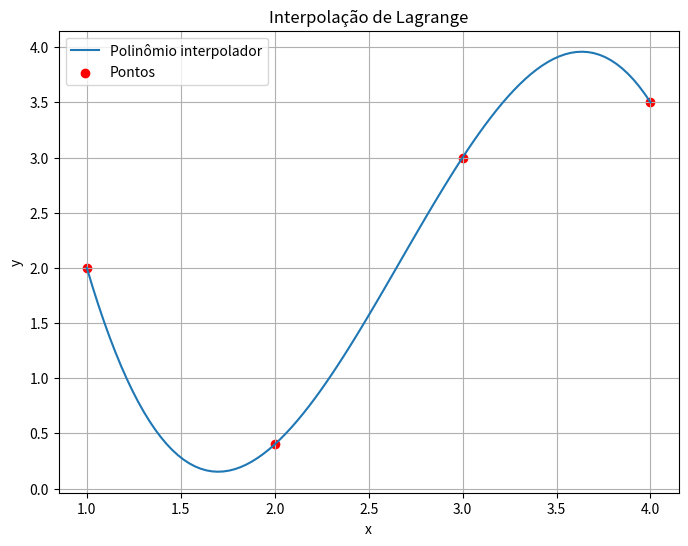
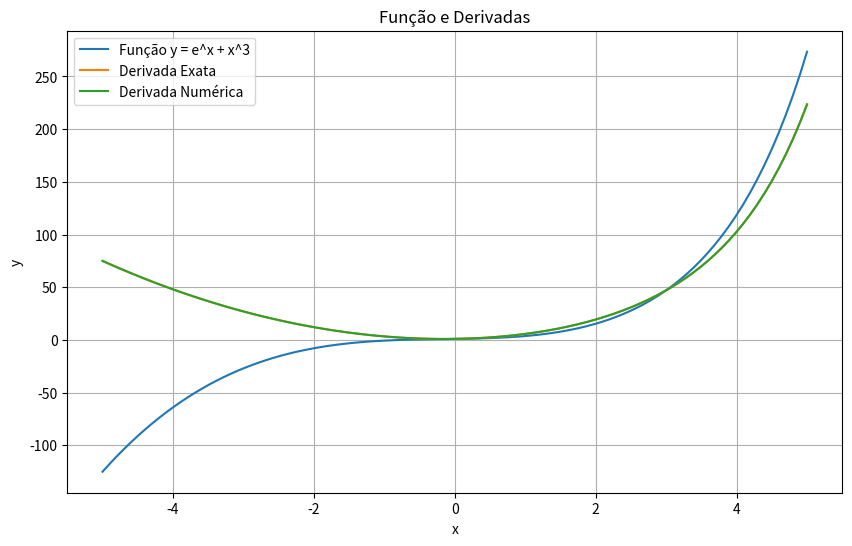
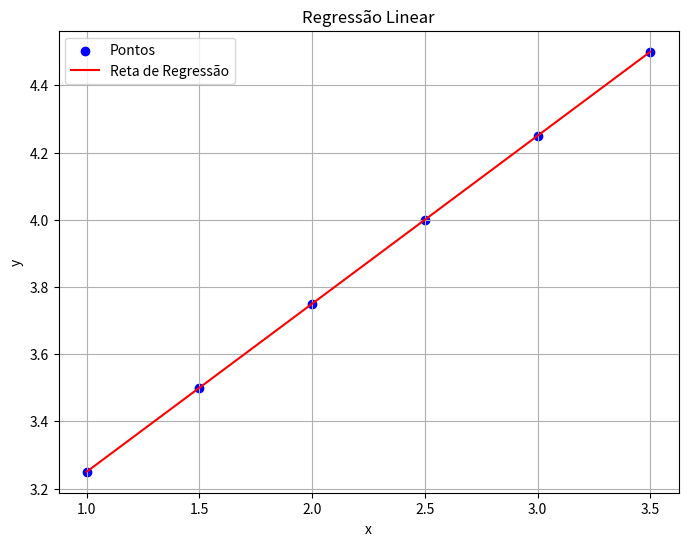

Recreate these plots in Python, in order.
# -*- coding: utf-8 -*-
"""av2.ipynb

Automatically generated by Colaboratory.

Original file is located at
    https://colab.research.google.com/<link-removed>
"""

import numpy as np

def jacobi(A, b, x0, tol, N):
    A = A.astype('double')
    b = b.astype('double')
    x0 = x0.astype('double')

    n = np.shape(A)[0]
    x = np.zeros(n)
    it = 0

    while it < N:
        it += 1

        for i in np.arange(n):
            x[i] = b[i]
            for j in np.concatenate((np.arange(0, i), np.arange(i + 1, n))):
                x[i] -= A[i, j] * x0[j]
            x[i] /= A[i, i]

        if np.linalg.norm(x - x0, np.inf) < tol:
            return x

        x0 = np.copy(x)

    raise NameError('Número máximo de iterações excedido.')

def gauss_seidel(A, b, tol, max_iter):
    x = np.zeros_like(b, dtype=np.double)
    for k in range(max_iter):
        x_old = x.copy()
        for i in range(A.shape[0]):
            x[i] = (b[i] - np.dot(A[i, :i], x[:i]) - np.dot(A[i, (i + 1):], x_old[(i + 1):])) / A[i, i]
        if np.linalg.norm(x - x_old, ord=np.inf) / np.linalg.norm(x, ord=np.inf) < tol:
            return x
    return x

# Matriz A
A = np.array([[1, 2, -1, 0],
              [2, -1, 0, 0],
              [0, -1, 2, -1],
              [0, 0, -1, 2]])

# Vetor de termos independentes b
b = np.array([1, 1, 1, 1])

# Vetor inicial x0
x0 = np.array([0, 0, 0, 0])

# Tolerância
tolerance = 0.0001

# Número máximo de iterações
max_iterations = 1000

# Resolução do sistema usando o método de Jacobi
try:
    x_jacobi = jacobi(A, b, x0, tolerance, max_iterations)
    print("Solução pelo método de Jacobi:", x_jacobi)
except NameError as e:
    print(e)

# Resolução do sistema usando o método de Gauss-Seidel
solution_gauss_seidel = gauss_seidel(A, b, tolerance, max_iterations)
print("Solução pelo método de Gauss-Seidel:", solution_gauss_seidel)

import numpy as np

# Pontos de dados
x = np.array([1, 2, 3, 4])
y = np.array([2, 0.4, 3, 3.5])

# Grau do polinômio interpolador
degree = len(x) - 1

# Função de interpolação de Lagrange
def lagrange_interpolation(x, y, degree, xi):
    result = 0
    for i in range(degree+1):
        term = y[i]
        for j in range(degree+1):
            if j != i:
                term *= (xi - x[j]) / (x[i] - x[j])
        result += term
    return result

# Valores xi para interpolação
xi = np.linspace(1, 4, 100)

# Calculando os valores yi interpolados
yi = [lagrange_interpolation(x, y, degree, val) for val in xi]

# Imprimindo os coeficientes do polinômio interpolador
coefficients = np.polyfit(x, y, degree)
polynomial = np.poly1d(coefficients)
print("Polinômio interpolador:", polynomial)

# Plotando os pontos e o polinômio interpolador
import matplotlib.pyplot as plt

plt.figure(figsize=(8, 6))
plt.plot(xi, yi, label='Polinômio interpolador')
plt.scatter(x, y, color='red', label='Pontos')
plt.xlabel('x')
plt.ylabel('y')
plt.title('Interpolação de Lagrange')
plt.legend()
plt.grid(True)
plt.show()

import math
import numpy as np
import matplotlib.pyplot as plt

def func(x):
    return math.exp(x) + x**3

def derivative_exact(x):
    return math.exp(x) + 3*x**2

def derivative_numeric(x, h=0.001):
    return (func(x + h) - func(x)) / h

# Valores de x para o gráfico
x = np.linspace(-5, 5, 100)

# Valores correspondentes de y, derivada exata e derivada numérica
y = [func(i) for i in x]
exact_derivative = [derivative_exact(i) for i in x]
numeric_derivative = [derivative_numeric(i) for i in x]

# Plotando a função e as derivadas
plt.figure(figsize=(10, 6))
plt.plot(x, y, label='Função y = e^x + x^3')
plt.plot(x, exact_derivative, label='Derivada Exata')
plt.plot(x, numeric_derivative, label='Derivada Numérica')
plt.xlabel('x')
plt.ylabel('y')
plt.title('Função e Derivadas')
plt.legend()
plt.grid(True)
plt.show()
print("Derivada exata:", exact_derivative)
print("Derivada numérica:", numeric_derivative)

import numpy as np
import matplotlib.pyplot as plt

# Dados de entrada (pontos)
x = [1, 1.5, 2, 2.5, 3, 3.5]
y = [3.25, 3.5, 3.75, 4, 4.25, 4.5]

# Realizando a regressão linear
coefficients = np.polyfit(x, y, 1)
slope = coefficients[0]  # Coeficiente angular
intercept = coefficients[1]  # Coeficiente linear

# Equação da reta de regressão
equacao_reta = f"y = {slope} * x + {intercept}"
print("Equação da reta de regressão:", equacao_reta)

# Pontos de x para o gráfico
x_grafico = np.linspace(min(x), max(x), 100)

# Valores correspondentes de y para a reta de regressão
y_regressao = slope * x_grafico + intercept

# Plotando os pontos e a reta de regressão
plt.figure(figsize=(8, 6))
plt.scatter(x, y, color='blue', label='Pontos')
plt.plot(x_grafico, y_regressao, color='red', label='Reta de Regressão')
plt.xlabel('x')
plt.ylabel('y')
plt.title('Regressão Linear')
plt.legend()
plt.grid(True)
plt.show()

import math
import numpy as np

def func_a(x):
    return np.cos(2*x)

def func_b(x):
    return np.log(x)

def riemann_sum(func, a, b, n):
    dx = (b - a) / n
    x = np.linspace(a, b, n+1)
    y = func(x)
    return dx * np.sum(y[:-1])

def trapezoidal_rule(func, a, b, n):
    dx = (b - a) / n
    x = np.linspace(a, b, n+1)
    y = func(x)
    return dx * (np.sum(y) - 0.5 * (y[0] + y[-1]))

def simpsons_rule(func, a, b, n):
    if n % 2 != 0:
        n += 1  # Ajuste para garantir que seja um número par de subintervalos
    dx = (b - a) / n
    x = np.linspace(a, b, n+1)
    y = func(x)
    return (dx / 3) * (np.sum(y[0:-1:2]) + 4*np.sum(y[1:-1:2]) + y[-1])

def absolute_error(true_value, approx_value):
    return np.abs(true_value - approx_value)

# Intervalo de integração para a integral (a)
a_a = 2
b_a = 5

# Intervalo de integração para a integral (b)
a_b = 1
b_b = 4

# Número de subintervalos para as tabelas
n_values = [4, 10, 25, 100]

# Tabela 1: Comparação dos resultados (integral a)
print("Tabela 1: Comparação dos resultados (integral a)")
print("n \t\t Riemann \t\t Trapézios \t\t Simpson")
print("-" * 56)
for n in n_values:
    result_riemann_a = riemann_sum(func_a, a_a, b_a, n)
    result_trapezoidal_a = trapezoidal_rule(func_a, a_a, b_a, n)
    result_simpson_a = simpsons_rule(func_a, a_a, b_a, n)
    print(f"{n} \t\t {result_riemann_a:.6f} \t\t {result_trapezoidal_a:.6f} \t\t {result_simpson_a:.6f}")
print()

# Tabela 2: Comparação dos erros absolutos (integral a)
print("Tabela 2: Comparação dos erros absolutos (integral a)")
print("n \t\t Erro Riemann \t\t Erro Trapézios \t\t Erro Simpson")
print("-" * 72)
true_value_a = math.sin(4) - math.sin(10)
for n in n_values:
    result_riemann_a = riemann_sum(func_a, a_a, b_a, n)
    result_trapezoidal_a = trapezoidal_rule(func_a, a_a, b_a, n)
    result_simpson_a = simpsons_rule(func_a, a_a, b_a, n)
    error_riemann_a = absolute_error(true_value_a, result_riemann_a)
    error_trapezoidal_a = absolute_error(true_value_a, result_trapezoidal_a)
    error_simpson_a = absolute_error(true_value_a, result_simpson_a)
    print(f"{n} \t\t {error_riemann_a:.6f} \t\t {error_trapezoidal_a:.6f} \t\t {error_simpson_a:.6f}")
print()

# Tabela 1: Comparação dos resultados (integral b)
print("Tabela 1: Comparação dos resultados (integral b)")
print("n \t\t Riemann \t\t Trapézios \t\t Simpson")
print("-" * 56)
for n in n_values:
    result_riemann_b = riemann_sum(func_b, a_b, b_b, n)
    result_trapezoidal_b = trapezoidal_rule(func_b, a_b, b_b, n)
    result_simpson_b = simpsons_rule(func_b, a_b, b_b, n)
    print(f"{n} \t\t {result_riemann_b:.6f} \t\t {result_trapezoidal_b:.6f} \t\t {result_simpson_b:.6f}")
print()

# Tabela 2: Comparação dos erros absolutos (integral b)
print("Tabela 2: Comparação dos erros absolutos (integral b)")
print("n \t\t Erro Riemann \t\t Erro Trapézios \t\t Erro Simpson")
print("-" * 72)
true_value_b = b_b * (math.log(b_b) - 1) - a_b * (math.log(a_b) - 1)
for n in n_values:
    result_riemann_b = riemann_sum(func_b, a_b, b_b, n)
    result_trapezoidal_b = trapezoidal_rule(func_b, a_b, b_b, n)
    result_simpson_b = simpsons_rule(func_b, a_b, b_b, n)
    error_riemann_b = absolute_error(true_value_b, result_riemann_b)
    error_trapezoidal_b = absolute_error(true_value_b, result_trapezoidal_b)
    error_simpson_b = absolute_error(true_value_b, result_simpson_b)
    print(f"{n} \t\t {error_riemann_b:.6f} \t\t {error_trapezoidal_b:.6f} \t\t {error_simpson_b:.6f}")
print()